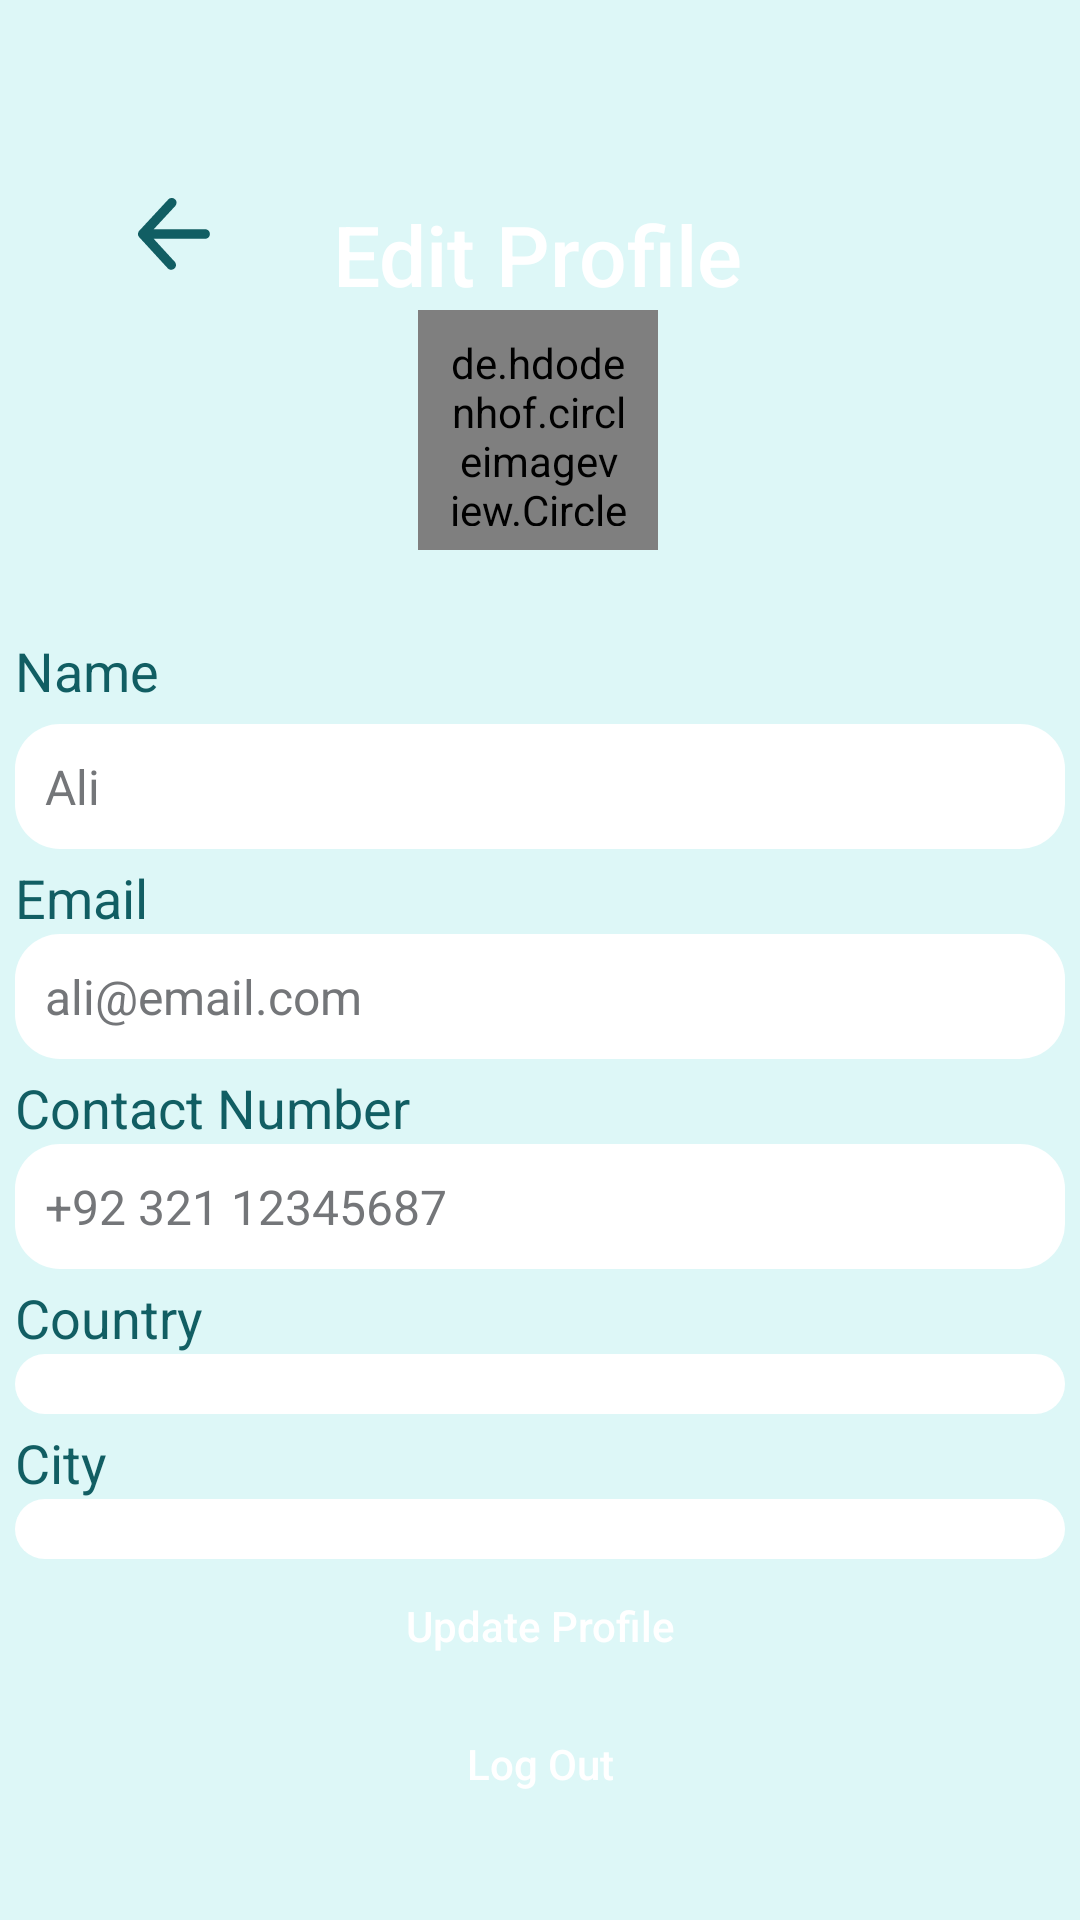

Here is an Android app screen rendered from its layout file. Give the layout XML and the strings, colors and styles it references.
<!-- AndroidManifest.xml: application theme Theme.I210403 -->
<!-- res/layout/edit_profile.xml -->
<?xml version="1.0" encoding="utf-8"?>
<androidx.constraintlayout.widget.ConstraintLayout xmlns:android="http://schemas.android.com/apk/res/android"
    android:layout_width="match_parent"
    android:layout_height="match_parent"
    xmlns:app="http://schemas.android.com/apk/res-auto"
    xmlns:tools="http://schemas.android.com/tools"
    android:background="#DDF7F7">


    <androidx.constraintlayout.widget.ConstraintLayout
        android:id="@+id/constraintLayout"
        android:layout_width="match_parent"
        android:layout_height="wrap_content"
        android:background="@drawable/rounded_bottom"
        android:backgroundTint="#50C1C8"
        android:padding="10dp"
        app:layout_constraintEnd_toEndOf="parent"
        app:layout_constraintHorizontal_bias="0.0"
        app:layout_constraintStart_toStartOf="parent"
        app:layout_constraintTop_toTopOf="parent">

        <ImageView
            android:id="@+id/backButton"
            android:layout_width="24dp"
            android:layout_height="24dp"
            android:layout_marginStart="36dp"
            android:layout_marginTop="56dp"
            app:layout_constraintStart_toStartOf="parent"
            app:layout_constraintTop_toTopOf="parent"
            app:srcCompat="@drawable/back"
            app:tint="#115E63" />

        <TextView
            android:id="@+id/MentorNameTextView"
            android:layout_width="wrap_content"
            android:layout_height="wrap_content"
            android:fontFamily="sans-serif-medium"
            android:text="Edit Profile"
            android:textColor="@color/white"
            android:textSize="28sp"
            app:layout_constraintBottom_toTopOf="@+id/pfpimage"
            app:layout_constraintEnd_toEndOf="parent"
            app:layout_constraintHorizontal_bias="0.497"
            app:layout_constraintStart_toStartOf="parent"
            app:layout_constraintTop_toTopOf="@+id/backButton"
            app:layout_constraintVertical_bias="0.41" />

        <de.hdodenhof.circleimageview.CircleImageView
            android:id="@+id/pfpimage"
            android:layout_width="80dp"
            android:layout_height="80dp"
            android:background="@drawable/transparent_circle"
            android:padding="8dp"

            app:layout_constraintBottom_toBottomOf="parent"
            app:layout_constraintEnd_toEndOf="@+id/MentorNameTextView"
            app:layout_constraintStart_toStartOf="@+id/MentorNameTextView"
            app:srcCompat="@drawable/personpic" />


    </androidx.constraintlayout.widget.ConstraintLayout>

    <TextView
        android:id="@+id/textView2"
        android:layout_width="wrap_content"
        android:layout_height="wrap_content"
        android:layout_marginTop="12dp"
        android:text="Name"
        android:textColor="#115E63"
        android:textSize="18sp"
        app:layout_constraintBottom_toTopOf="@+id/NameEditText"
        app:layout_constraintStart_toStartOf="@+id/NameEditText"
        app:layout_constraintTop_toBottomOf="@+id/constraintLayout" />

    <EditText
        android:id="@+id/NameEditText"

        android:layout_width="350dp"
        android:layout_height="wrap_content"
        android:layout_marginTop="48dp"
        android:background="@drawable/rounded_border"
        android:backgroundTint="@color/white"
        android:ems="10"
        android:hint="Ali"
        android:inputType="textEmailAddress"
        android:padding="10dp"
        android:textColor="@color/black"
        android:textColorHint="@color/material_dynamic_neutral50"
        android:textSize="16sp"
        app:layout_constraintEnd_toEndOf="parent"
        app:layout_constraintStart_toStartOf="@+id/constraintLayout"
        app:layout_constraintTop_toBottomOf="@+id/constraintLayout" />

    <TextView
        android:id="@+id/textView3"
        android:layout_width="wrap_content"
        android:layout_height="wrap_content"
        android:layout_marginTop="4dp"
        android:text="Email"
        android:textColor="#115E63"
        android:textSize="18sp"
        app:layout_constraintStart_toStartOf="@+id/NameEditText"
        app:layout_constraintTop_toBottomOf="@+id/NameEditText" />

    <TextView
        android:id="@+id/EmailEditText"

        android:layout_width="350dp"
        android:layout_height="wrap_content"
        android:background="@drawable/rounded_border"
        android:backgroundTint="@color/white"
        android:ems="10"
        android:hint="ali@email.com"
        android:inputType="textEmailAddress"
        android:padding="10dp"
        android:textColor="@color/black"
        android:textColorHint="@color/material_dynamic_neutral50"
        android:textSize="16sp"
        app:layout_constraintStart_toStartOf="@+id/textView3"
        app:layout_constraintTop_toBottomOf="@+id/textView3" />

    <TextView
        android:id="@+id/textView4"
        android:layout_width="wrap_content"
        android:layout_height="wrap_content"
        android:layout_marginTop="4dp"
        android:text="Contact Number"
        android:textColor="#115E63"
        android:textSize="18sp"
        app:layout_constraintStart_toStartOf="@+id/EmailEditText"
        app:layout_constraintTop_toBottomOf="@+id/EmailEditText" />

    <EditText
        android:id="@+id/ContactEditText"

        android:layout_width="350dp"
        android:layout_height="wrap_content"
        android:background="@drawable/rounded_border"
        android:backgroundTint="@color/white"
        android:ems="10"
        android:hint="+92 321 12345687"
        android:inputType="textEmailAddress"
        android:padding="10dp"
        android:textColor="@color/black"
        android:textColorHint="@color/material_dynamic_neutral50"
        android:textSize="16sp"
        app:layout_constraintStart_toStartOf="@+id/textView4"
        app:layout_constraintTop_toBottomOf="@+id/textView4" />

    <TextView
        android:id="@+id/textView5"
        android:layout_width="wrap_content"
        android:layout_height="wrap_content"
        android:layout_marginTop="4dp"
        android:text="Country"
        android:textColor="#115E63"
        android:textSize="18sp"
        app:layout_constraintStart_toStartOf="@+id/ContactEditText"
        app:layout_constraintTop_toBottomOf="@+id/ContactEditText" />

    <Spinner
        android:id="@+id/CountryEditText"

        android:layout_width="350dp"
        android:layout_height="wrap_content"
        android:background="@drawable/rounded_border"
        android:backgroundTint="@color/white"
        android:ems="10"
        android:inputType="textEmailAddress"
        android:padding="10dp"
        android:textColor="@color/black"
        android:textColorHint="@color/material_dynamic_neutral50"
        android:textSize="16sp"
        app:layout_constraintStart_toStartOf="@+id/textView5"
        app:layout_constraintTop_toBottomOf="@+id/textView5" />

    <TextView
        android:id="@+id/textView6"
        android:layout_width="wrap_content"
        android:layout_height="wrap_content"
        android:layout_marginTop="4dp"
        android:text="City"
        android:textColor="#115E63"
        android:textSize="18sp"
        app:layout_constraintStart_toStartOf="@+id/CountryEditText"
        app:layout_constraintTop_toBottomOf="@+id/CountryEditText" />

    <Spinner
        android:id="@+id/CityEditText"

        android:layout_width="350dp"
        android:layout_height="wrap_content"
        android:background="@drawable/rounded_border"
        android:backgroundTint="@color/white"
        android:ems="10"
        android:hint="Enter City"
        android:inputType="textEmailAddress"
        android:padding="10dp"
        android:textColor="@color/black"
        android:textColorHint="@color/material_dynamic_neutral50"
        android:textSize="16sp"
        app:layout_constraintStart_toStartOf="@+id/textView6"
        app:layout_constraintTop_toBottomOf="@+id/textView6" />

    <Button
        android:id="@+id/updateButton"
        android:layout_width="0dp"
        android:layout_height="wrap_content"
        android:background="@drawable/rectangle"
        android:backgroundTint="#115E63"
        android:duplicateParentState="false"
        android:text="Update Profile"
        android:textAllCaps="false"
        android:textColor="@color/white"
        app:layout_constraintBottom_toTopOf="@+id/LogOutButton"
        app:layout_constraintEnd_toEndOf="@+id/CityEditText"
        app:layout_constraintStart_toStartOf="@+id/CityEditText"
        app:layout_constraintTop_toBottomOf="@+id/CityEditText"
        app:layout_constraintWidth_percent="0.7" />

    <Button
        android:id="@+id/LogOutButton"
        android:layout_width="0dp"
        android:layout_height="wrap_content"
        android:layout_marginBottom="28dp"
        android:background="@drawable/rectangle"
        android:backgroundTint="#9e2808"
        android:duplicateParentState="false"
        android:text="Log Out"
        android:textAllCaps="false"
        android:textColor="@color/white"
        app:layout_constraintBottom_toBottomOf="parent"
        app:layout_constraintEnd_toEndOf="@+id/CityEditText"
        app:layout_constraintStart_toStartOf="@+id/CityEditText"
        app:layout_constraintWidth_percent="0.7" />


</androidx.constraintlayout.widget.ConstraintLayout>
<!-- resources referenced by this layout -->
<resources>
  <color name="black">#FF000000</color>
  <color name="white">#FFFFFFFF</color>
  <!-- drawable back (drawable) -->
  <vector xmlns:android="http://schemas.android.com/apk/res/android"
      android:width="800dp"
      android:height="800dp"
      android:viewportWidth="1024"
      android:viewportHeight="1024">
    <path
        android:pathData="M222.9,580.1l301.4,328.5c24.4,28.7 20.8,71.7 -7.9,96.1s-71.7,20.8 -96.1,-7.9L19.6,560a67.8,67.8 0,0 1,-13.8 -20,68 68,0 0,1 -6,-29.5l0,-0.1a68.3,68.3 0,0 1,7.3 -29.1,68.3 68.3,0 0,1 1.4,-2.6 67.6,67.6 0,0 1,10.1 -13.7L430,21.1c25.6,-27.6 68.7,-29.2 96.3,-3.7s29.2,68.7 3.7,96.3L224.1,443.8h730.5c37.6,0 68.2,30.5 68.2,68.2s-30.5,68.2 -68.2,68.2H222.9z"
        android:fillColor="#000000"/>
  </vector>
  <!-- drawable rounded_border (drawable) -->
  <?xml version="1.0" encoding="utf-8"?>
  <shape xmlns:android="http://schemas.android.com/apk/res/android"
          android:shape="rectangle">
          <solid android:color="#FFFFFF" />
          <corners android:radius="15dp"/>
  </shape>
  <!-- drawable transparent_circle (drawable) -->
  <?xml version="1.0" encoding="utf-8"?>
  <shape xmlns:android="http://schemas.android.com/apk/res/android"
      android:shape="rectangle">
      <solid android:color="#80bfeae5" />
      <corners android:radius="1000dp"/> 
      <stroke
          android:width="1dp"
          android:color="#80bfeae5" />
  
  </shape>
  <style name="Theme.I210403" parent="Base.Theme.I210403" />
  <style name="Base.Theme.I210403" parent="Theme.Material3.DayNight.NoActionBar">
          
          
      </style>
</resources>
